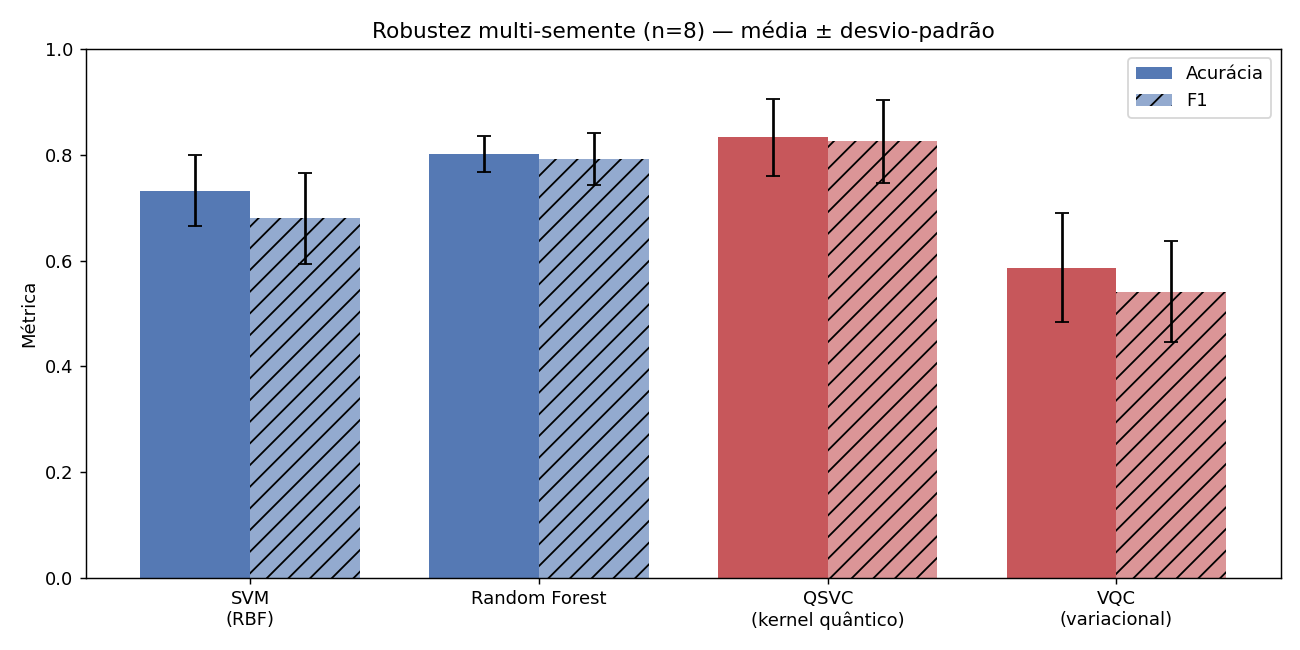

The table this chart was drawn from, first rows:
modelo, tipo, acuracia, precisao, recall, f1, t_treino_s, seed
SVM (RBF), clássico, 0.75, 0.7368, 0.7778, 0.7568, 0.001413, 0
Random Forest, clássico, 0.8056, 0.8235, 0.7778, 0.8, 0.289, 0
QSVC (kernel quântico), quântico, 0.6944, 0.7059, 0.6667, 0.6857, 36, 0
VQC (variacional), quântico, 0.5556, 0.5714, 0.4444, 0.5, 36.3, 0
SVM (RBF), clássico, 0.75, 0.8, 0.6667, 0.7273, 0.001465, 1
Random Forest, clássico, 0.8333, 0.8333, 0.8333, 0.8333, 0.2959, 1
QSVC (kernel quântico), quântico, 0.9167, 0.9412, 0.8889, 0.9143, 33.65, 1
VQC (variacional), quântico, 0.6111, 0.75, 0.3333, 0.4615, 34.89, 1
SVM (RBF), clássico, 0.7222, 0.9, 0.5, 0.6429, 0.001282, 2
Random Forest, clássico, 0.8056, 0.8667, 0.7222, 0.7879, 0.3035, 2
QSVC (kernel quântico), quântico, 0.7778, 0.9167, 0.6111, 0.7333, 34.32, 2
VQC (variacional), quântico, 0.6111, 0.6429, 0.5, 0.5625, 34.67, 2
SVM (RBF), clássico, 0.8333, 1.0, 0.6667, 0.8, 0.001595, 7
Random Forest, clássico, 0.8333, 0.8, 0.8889, 0.8421, 0.2974, 7
QSVC (kernel quântico), quântico, 0.8333, 0.8, 0.8889, 0.8421, 33.76, 7
VQC (variacional), quântico, 0.4444, 0.4545, 0.5556, 0.5, 34.43, 7
SVM (RBF), clássico, 0.7778, 1.0, 0.5556, 0.7143, 0.001315, 13
Random Forest, clássico, 0.75, 0.8462, 0.6111, 0.7097, 0.2963, 13
QSVC (kernel quântico), quântico, 0.8889, 0.9375, 0.8333, 0.8824, 33.51, 13
VQC (variacional), quântico, 0.6389, 0.7273, 0.4444, 0.5517, 34.95, 13
SVM (RBF), clássico, 0.75, 1.0, 0.5, 0.6667, 0.001561, 21
Random Forest, clássico, 0.8333, 0.875, 0.7778, 0.8235, 0.2975, 21
QSVC (kernel quântico), quântico, 0.8056, 0.7619, 0.8889, 0.8205, 35.25, 21
VQC (variacional), quântico, 0.5833, 0.6667, 0.3333, 0.4444, 36.44, 21
SVM (RBF), clássico, 0.6389, 0.7273, 0.4444, 0.5517, 0.001459, 42
Random Forest, clássico, 0.75, 0.8, 0.6667, 0.7273, 0.2974, 42
QSVC (kernel quântico), quântico, 0.8611, 0.9333, 0.7778, 0.8485, 36.16, 42
VQC (variacional), quântico, 0.7778, 0.8571, 0.6667, 0.75, 36.93, 42
SVM (RBF), clássico, 0.6389, 0.6923, 0.5, 0.5806, 0.001521, 99
Random Forest, clássico, 0.8056, 0.7895, 0.8333, 0.8108, 0.2935, 99
QSVC (kernel quântico), quântico, 0.8889, 0.9375, 0.8333, 0.8824, 35.13, 99
VQC (variacional), quântico, 0.4722, 0.48, 0.6667, 0.5581, 36.21, 99
